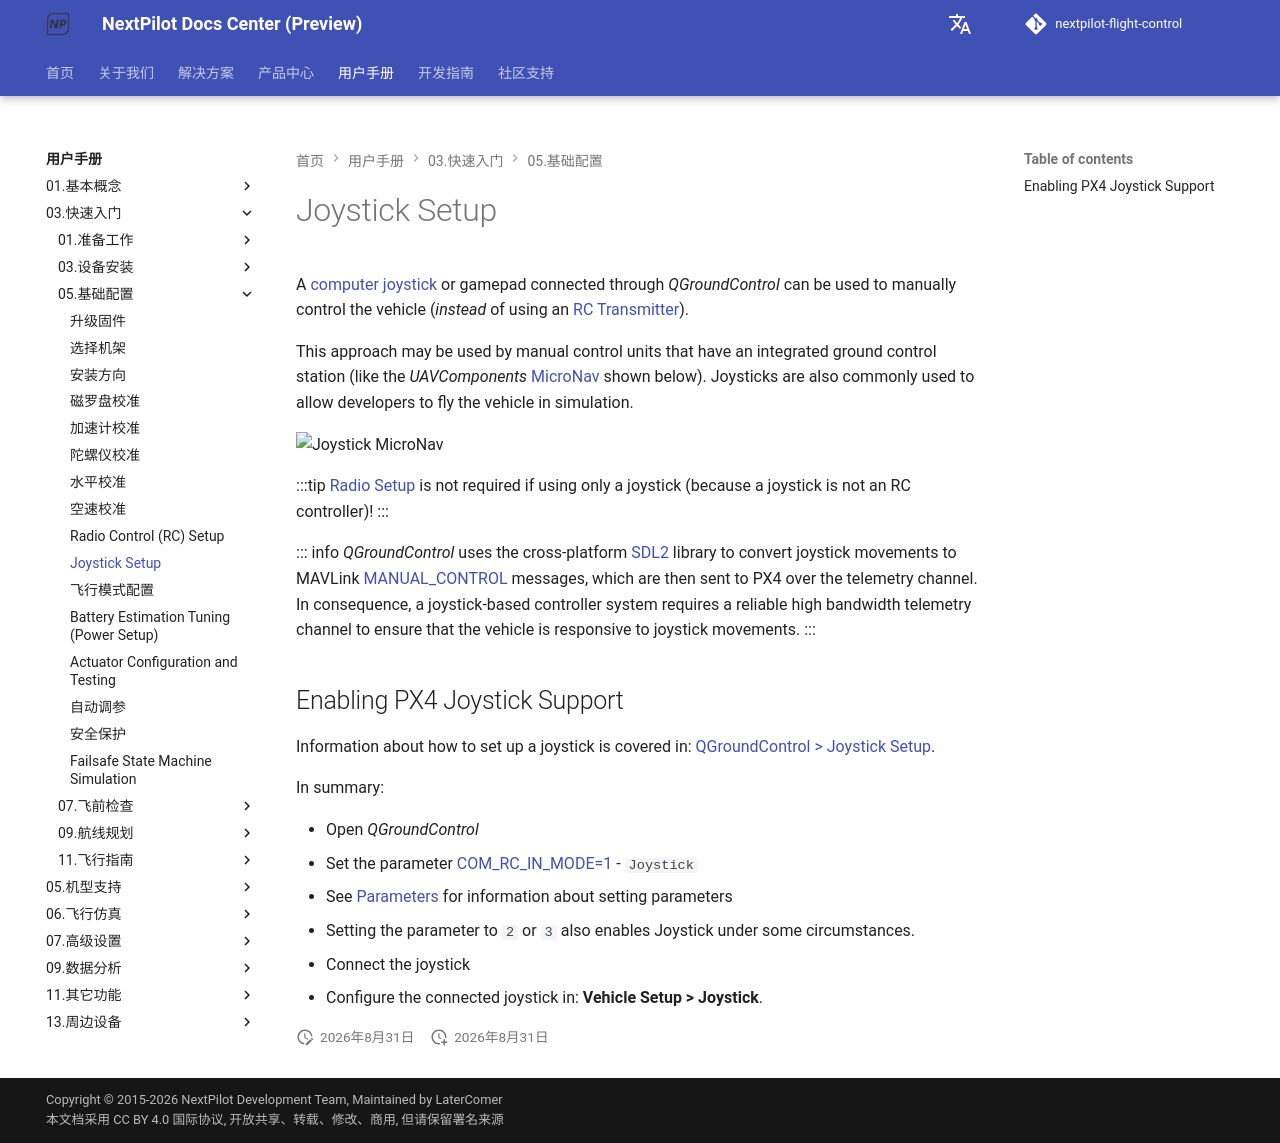

repository: nextpilot/nextpilot-flight-control · page: en/manual/03.快速入门/05.基础配置/14.joystick.html · generator: mkdocs

# Joystick Setup

A [computer joystick](https://en.wikipedia.org/wiki/Joystick) or gamepad connected through _QGroundControl_ can be used to manually control the vehicle (_instead_ of using an [RC Transmitter](./radio.md)).

This approach may be used by manual control units that have an integrated ground control station (like the _UAVComponents_ [MicroNav](https://uxvtechnologies.com/ground-control-stations/micronav/) shown below).
Joysticks are also commonly used to allow developers to fly the vehicle in simulation.

![Joystick MicroNav](../../assets/peripherals/joystick/micronav.jpg)

:::tip
[Radio Setup](./radio.md) is not required if using only a joystick (because a joystick is not an RC controller)!
:::

::: info
_QGroundControl_ uses the cross-platform [SDL2](https://www.libsdl.org/index.php) library to convert joystick movements to MAVLink [MANUAL_CONTROL](https://mavlink.io/en/messages/common.html#MANUAL_CONTROL) messages, which are then sent to PX4 over the telemetry channel.
In consequence, a joystick-based controller system requires a reliable high bandwidth telemetry channel to ensure that the vehicle is responsive to joystick movements.
:::

## Enabling PX4 Joystick Support

Information about how to set up a joystick is covered in: [QGroundControl > Joystick Setup](https://docs.qgroundcontrol.com/master/en/qgc-user-guide/setup_view/joystick.html).

In summary:

- Open _QGroundControl_
- Set the parameter [COM_RC_IN_MODE=1](../19.高级调参/parameter_reference.md#COM_RC_IN_MODE) - `Joystick`
  - See [Parameters](https://docs.qgroundcontrol.com/master/en/qgc-user-guide/setup_view/parameters.html) for information about setting parameters
  - Setting the parameter to `2` or `3` also enables Joystick under some circumstances.
- Connect the joystick
- Configure the connected joystick in: **Vehicle Setup > Joystick**.
